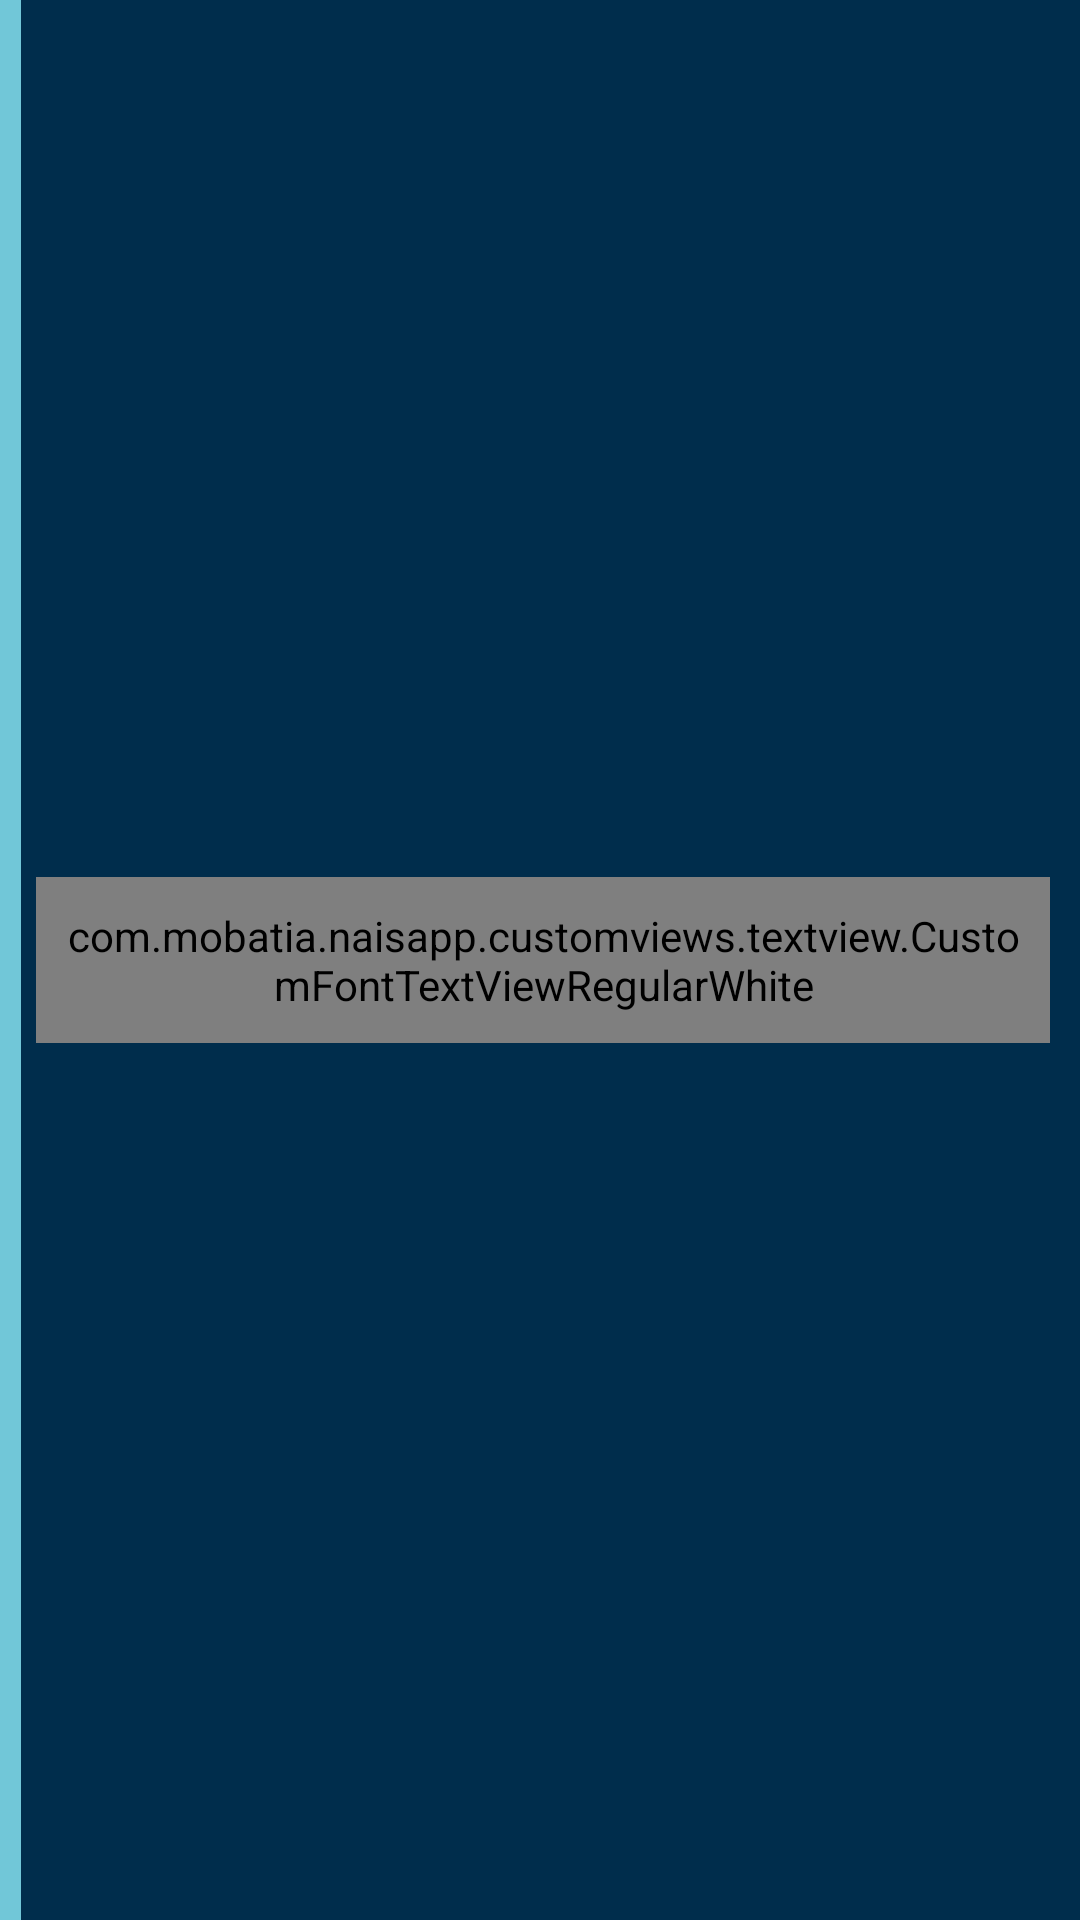

Here is an Android app screen rendered from its layout file. Give the layout XML and the strings, colors and styles it references.
<!-- AndroidManifest.xml: application theme AppTheme -->
<!-- res/layout/adapter_permission_forms_list.xml -->
<?xml version="1.0" encoding="utf-8"?>
<RelativeLayout xmlns:android="http://schemas.android.com/apk/res/android"
    android:layout_width="match_parent"
    android:layout_height="55dp"
    android:background="@color/term_button_bg"
    android:layout_marginTop="10dp">



    <RelativeLayout
        android:id="@+id/relSub"
        android:background="@color/list_bg"
        android:layout_width="match_parent"
        android:layout_marginLeft="7dp"
        android:layout_height="match_parent">
        <ImageView
            android:id="@+id/imageIcon"
            android:layout_width="wrap_content"
            android:layout_height="wrap_content"
            android:layout_centerVertical="true"
            />

        <com.mobatia.naisapp.customviews.textview.CustomFontTextViewRegularWhite
            android:id="@+id/pdfTitle"
            android:layout_width="fill_parent"
            android:layout_height="wrap_content"
            android:layout_centerVertical="true"
            android:layout_marginLeft="5dp"
            android:layout_marginRight="5dp"
            android:layout_marginTop="10dp"
            android:paddingTop="10dp"
            android:paddingBottom="10dp"
            android:layout_toLeftOf="@+id/arrowImg"
            android:layout_toRightOf="@+id/imageIcon"
            android:maxLines="2"
            android:paddingLeft="10dp"
            android:paddingRight="10dp"
            android:textAppearance="?android:attr/textAppearanceMedium"
            android:textColor="@color/white"
            android:textSize="16sp" />


        <ImageView
            android:id="@+id/arrowImg"
            android:layout_width="wrap_content"
            android:layout_height="wrap_content"
            android:layout_alignParentRight="true"
            android:layout_centerVertical="true"
            android:layout_marginRight="5dp"
            android:background="@drawable/arrow_list" />

    </RelativeLayout>

</RelativeLayout>
<!-- resources referenced by this layout -->
<resources>
  <color name="list_bg">#002D4C</color>
  <color name="term_button_bg">#71C7D8</color>
  <color name="white">#FFFFFF</color>
  <style name="AppTheme" parent="Theme.AppCompat.Light.DarkActionBar">
          
          <item name="colorPrimary">@color/colorPrimary</item>
          <item name="colorPrimaryDark">@color/colorPrimaryDark</item>
          <item name="colorAccent">@color/colorAccent</item>
      </style>
  <color name="colorPrimary">#6200EE</color>
  <color name="colorPrimaryDark">#3700B3</color>
  <color name="colorAccent">#03DAC5</color>
</resources>
